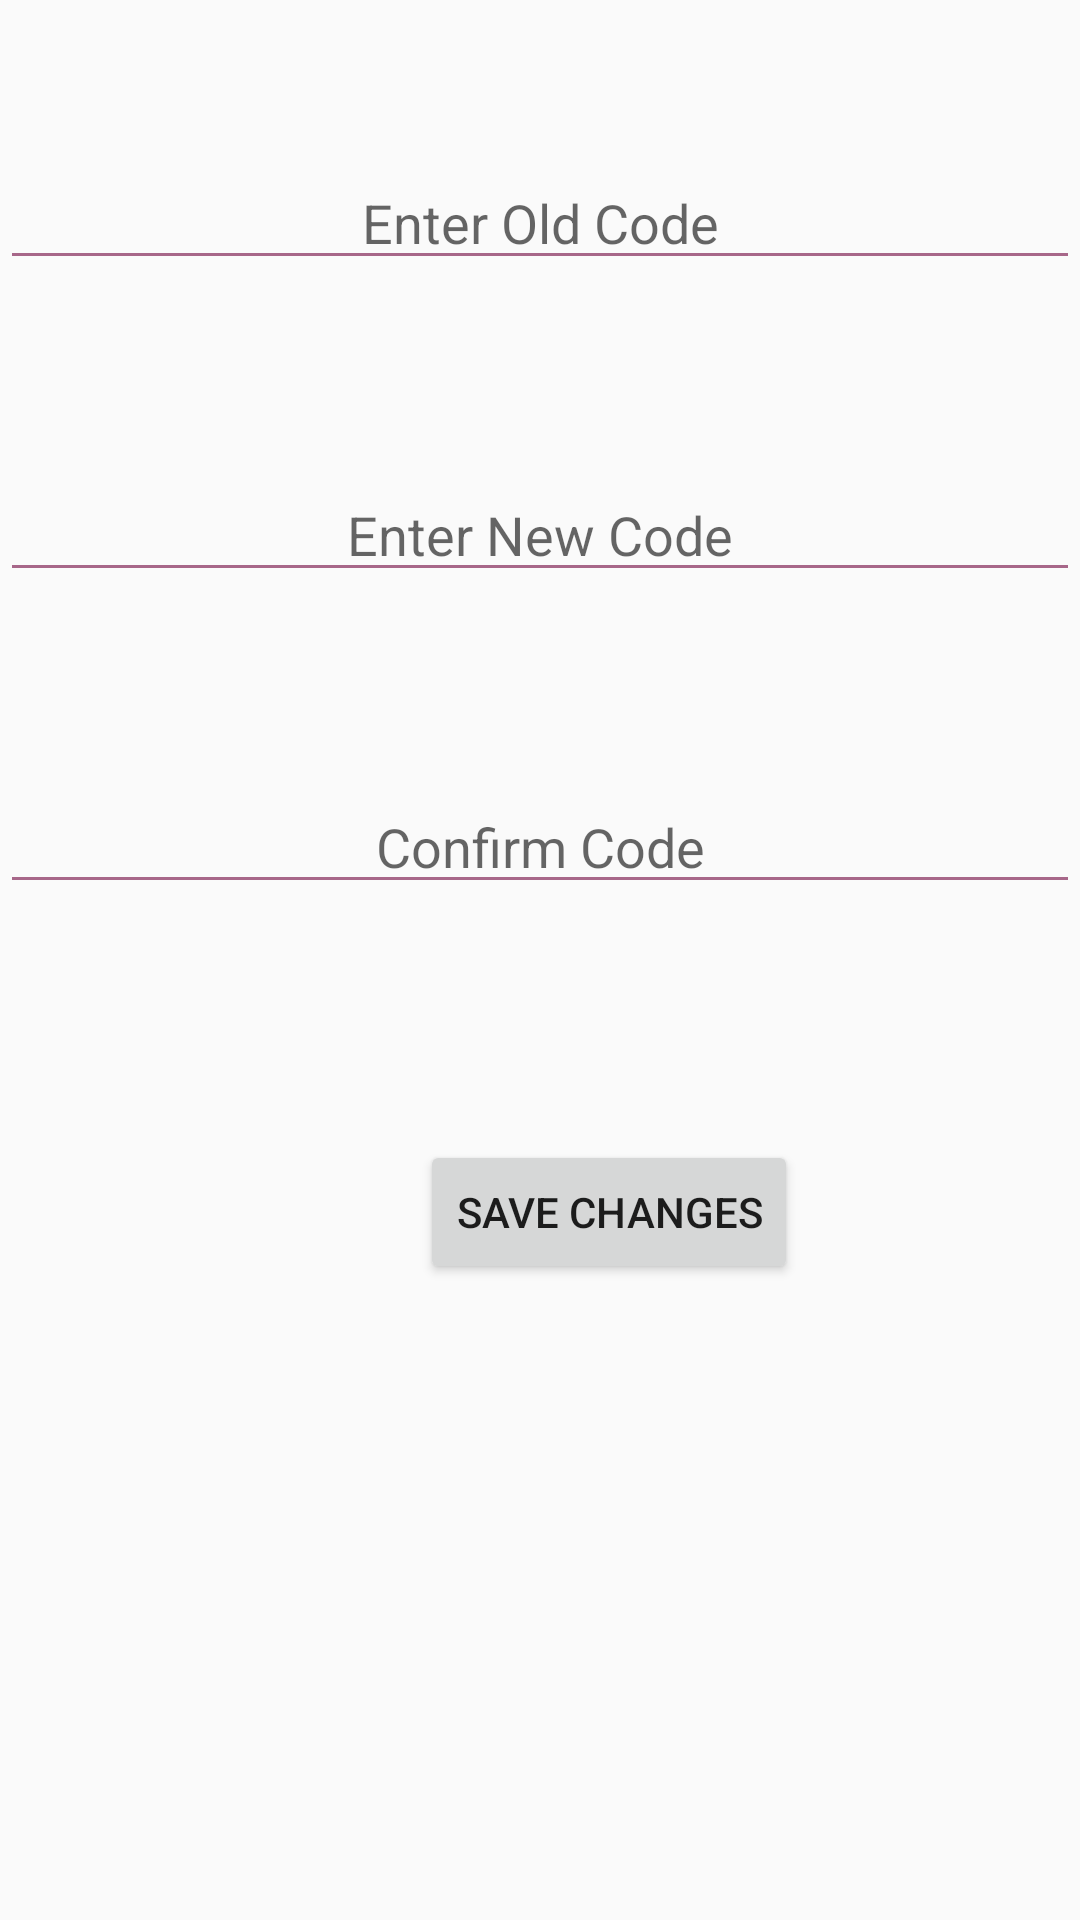

The Android layout XML behind this screen, and the referenced resources:
<!-- AndroidManifest.xml: application theme AppTheme -->
<!-- res/layout/fragment_change_alarm_code.xml -->
<?xml version="1.0" encoding="utf-8"?>
<ScrollView xmlns:android="http://schemas.android.com/apk/res/android"
    xmlns:tools="http://schemas.android.com/tools"
    android:layout_width="match_parent"
    android:layout_height="match_parent"
    android:fillViewport="true">

<android.support.constraint.ConstraintLayout xmlns:android="http://schemas.android.com/apk/res/android"
    xmlns:app="http://schemas.android.com/apk/res-auto"
    xmlns:tools="http://schemas.android.com/tools"
    android:id="@+id/relativeLayout"
    android:layout_width="match_parent"
    android:layout_height="match_parent"
    tools:context=".ChangeAlarmCode"
    tools:locale="es">

   <EditText
       android:id="@+id/oldCode"
       android:layout_width="match_parent"
       android:layout_height="wrap_content"
       android:layout_marginTop="52dp"
       android:backgroundTint="@color/colorPrimary"
       android:hint="@string/enter_old_code"
       android:inputType="number"
       android:maxLength="4"
       android:textAlignment="center"
       android:textCursorDrawable="@color/colorPrimary"
       app:layout_constraintStart_toStartOf="parent"
       app:layout_constraintTop_toTopOf="parent" />

   <EditText
       android:id="@+id/newCode"
       android:layout_width="match_parent"
       android:layout_height="wrap_content"
       android:layout_marginTop="156dp"
       android:backgroundTint="@color/colorPrimary"
       android:hint="@string/enter_new_code"
       android:inputType="number"
       android:maxLength="4"
       android:textAlignment="center"
       android:textCursorDrawable="@color/colorPrimary"
       app:layout_constraintStart_toStartOf="parent"
       app:layout_constraintTop_toTopOf="parent" />

   <EditText
       android:id="@+id/confirmCode"
       android:layout_width="match_parent"
       android:layout_height="wrap_content"
       android:layout_marginTop="260dp"
       android:backgroundTint="@color/colorPrimary"
       android:hint="@string/confirm_code"
       android:inputType="number"
       android:maxLength="4"
       android:textAlignment="center"
       android:textCursorDrawable="@color/colorPrimary"
       app:layout_constraintStart_toStartOf="parent"
       app:layout_constraintTop_toTopOf="parent" />

   <Button
       android:id="@+id/save_changes"
       android:layout_width="wrap_content"
       android:layout_height="wrap_content"
       android:layout_marginStart="140dp"
       android:layout_marginTop="380dp"
       android:text="@string/save_changes"
       app:layout_constraintStart_toStartOf="parent"
       app:layout_constraintTop_toTopOf="parent" />


</android.support.constraint.ConstraintLayout>

</ScrollView>
<!-- resources referenced by this layout -->
<resources>
  <color name="colorPrimary">#A76789</color>
  <string name="confirm_code">Confirm Code</string>
  <string name="enter_new_code">Enter New Code</string>
  <string name="enter_old_code">Enter Old Code</string>
  <string name="save_changes">Save Changes</string>
  <style name="AppTheme" parent="Theme.AppCompat.Light.DarkActionBar">
          
          <item name="colorPrimary">@color/colorPrimary</item>
          <item name="colorPrimaryDark">@color/colorPrimaryDark</item>
          <item name="colorAccent">@color/colorAccent</item>
      </style>
  <color name="colorPrimaryDark">#B699BD</color>
  <color name="colorAccent">#A76789</color>
</resources>
